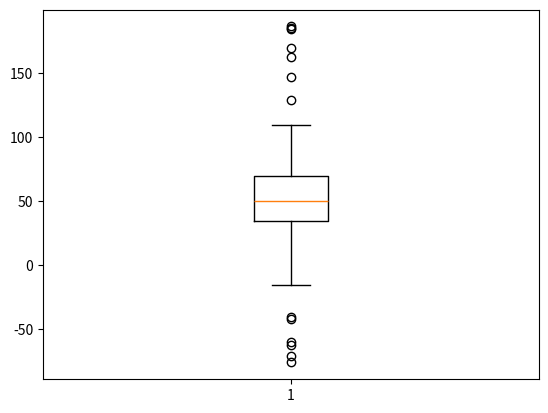
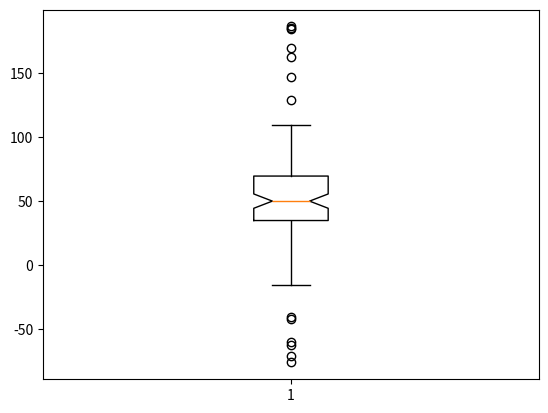
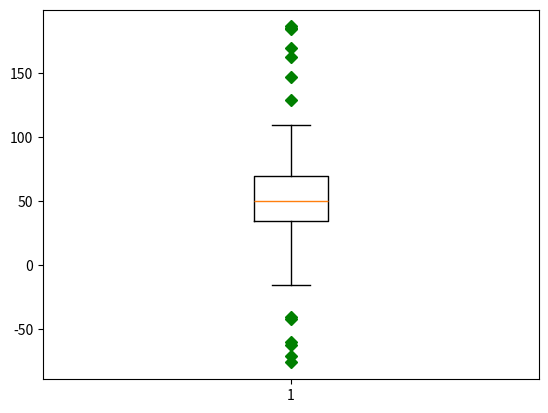
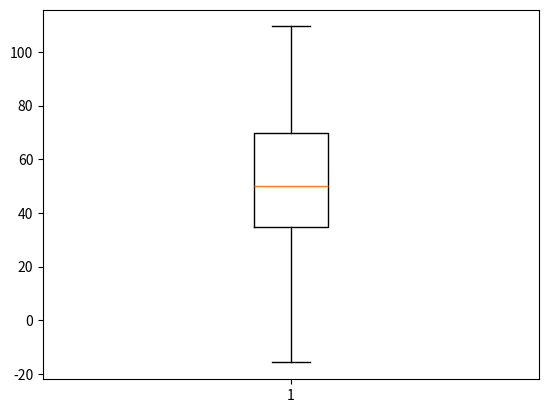
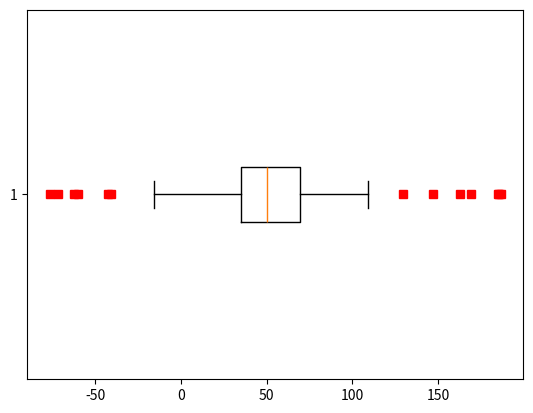
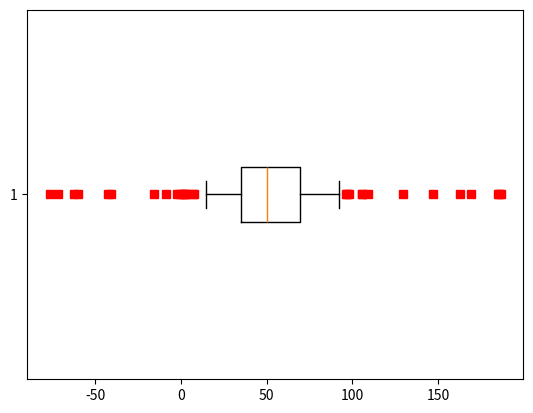
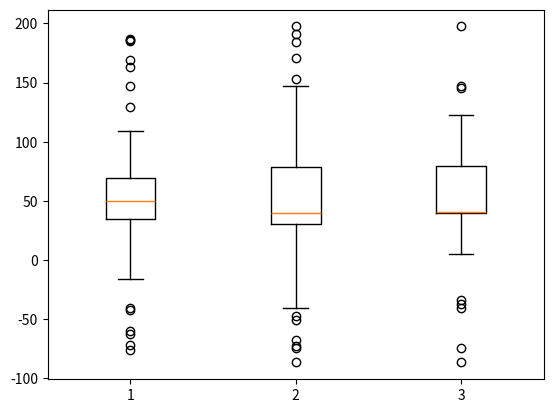

Write Python code to recreate these figures, in order.
import matplotlib.pyplot as plt
import numpy as np

# fake up some data
spread = np.random.rand(50) * 100
center = np.ones(25) * 50
flier_high = np.random.rand(10) * 100 + 100
flier_low = np.random.rand(10) * -100
data = np.concatenate((spread, center, flier_high, flier_low), 0)

# basic plot
plt.boxplot(data)

# notched plot
plt.figure()
plt.boxplot(data, 1)

# change outlier point symbols
plt.figure()
plt.boxplot(data, 0, 'gD')

# don't show outlier points
plt.figure()
plt.boxplot(data, 0, '')

# horizontal boxes
plt.figure()
plt.boxplot(data, 0, 'rs', 0)

# change whisker length
plt.figure()
plt.boxplot(data, 0, 'rs', 0, 0.75)

# fake up some more data
spread = np.random.rand(50) * 100
center = np.ones(25) * 40
flier_high = np.random.rand(10) * 100 + 100
flier_low = np.random.rand(10) * -100
d2 = np.concatenate((spread, center, flier_high, flier_low), 0)
data.shape = (-1, 1)
d2.shape = (-1, 1)
# data = concatenate( (data, d2), 1 )
# Making a 2-D array only works if all the columns are the
# same length.  If they are not, then use a list instead.
# This is actually more efficient because boxplot converts
# a 2-D array into a list of vectors internally anyway.
# Added np.array with dtype=object (https://github.com/numpy/numpy/pull/14674/files/f8bf0cab75c63dd0e65b5d7a7176f605e105ae46)
data = np.array([data, d2, d2[::2, 0]], dtype=object)
# multiple box plots on one figure
plt.figure()
plt.boxplot(data)

plt.show()
